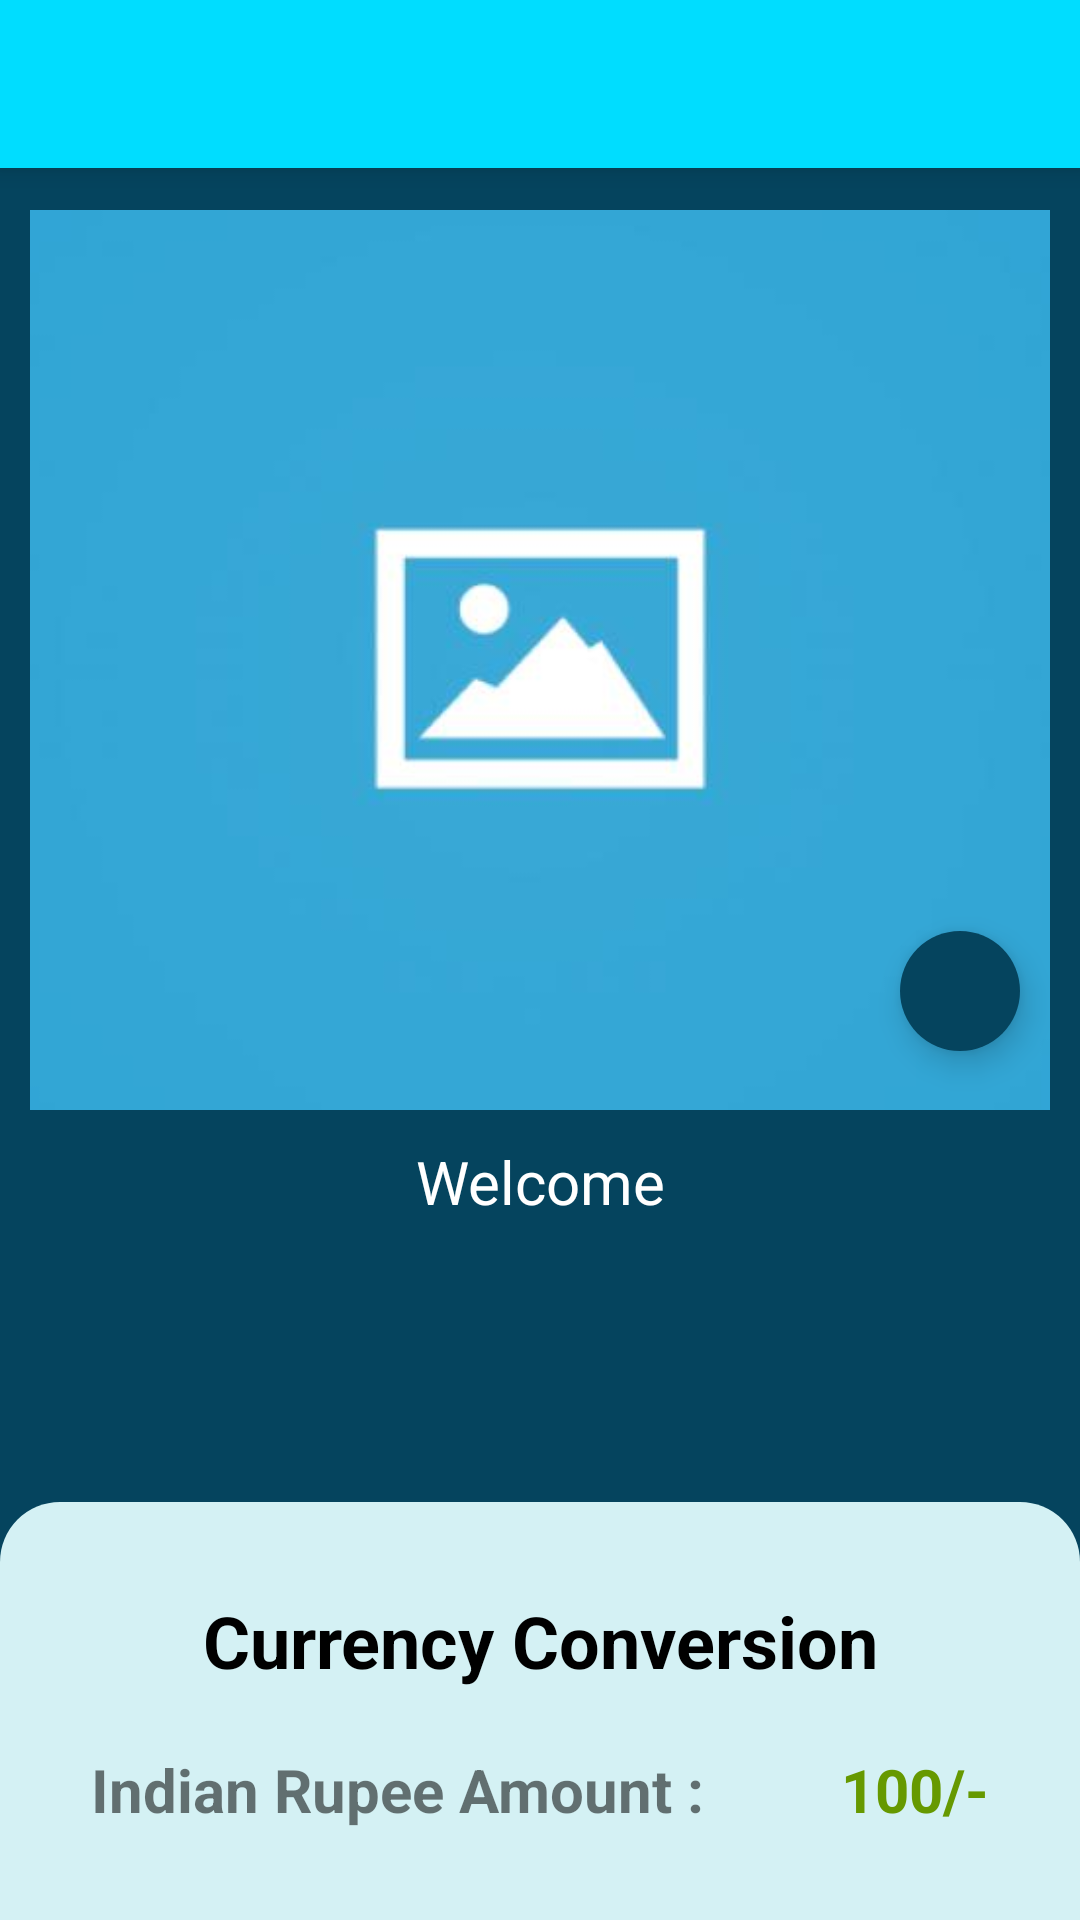

Write the Android layout XML for this screen, with the resource values it uses.
<!-- AndroidManifest.xml: application theme AppTheme -->
<!-- res/layout/activity_main.xml -->
<?xml version="1.0" encoding="utf-8"?>
<androidx.coordinatorlayout.widget.CoordinatorLayout xmlns:android="http://schemas.android.com/apk/res/android"
    xmlns:app="http://schemas.android.com/apk/res-auto"
    xmlns:tools="http://schemas.android.com/tools"
    android:layout_width="match_parent"
    android:background="#05445E"
    android:layout_height="match_parent"
    tools:context=".MainActivity">

    <include
        layout="@layout/toolbar_top"
        android:id="@+id/toolbar"/>

    <LinearLayout
        android:layout_marginTop="60dp"
        android:id="@+id/linearLayout"
        android:layout_width="match_parent"
        android:layout_height="400dp"
        android:orientation="vertical"
        android:padding="10dp"
        app:layout_constraintStart_toStartOf="parent"
        app:layout_constraintTop_toTopOf="parent">

        <ImageView

            android:id="@+id/image"
            android:layout_width="match_parent"
            android:layout_height="300dp"
            android:src="@drawable/placeholder"
            android:scaleType="centerCrop"/>

        <com.google.android.material.floatingactionbutton.FloatingActionButton
            android:id="@+id/floatingActionButton"
            android:layout_width="40dp"
            android:layout_height="40dp"
            android:layout_gravity="end"
            android:layout_marginTop="-60dp"
            android:layout_marginEnd="10dp"
            android:backgroundTint="#05445E"
            android:elevation="10dp"

            android:foreground="@drawable/ic_baseline_add_24"
            app:borderWidth="0dp"
            app:fabSize="normal"
            app:layout_constraintBottom_toBottomOf="parent"
            app:layout_constraintEnd_toEndOf="parent" />

        <LinearLayout
            android:gravity="center"
            android:layout_gravity="center"
            android:layout_marginTop="30dp"
            android:layout_width="match_parent"
            android:layout_height="wrap_content"
            android:orientation="horizontal">
            <TextView
                android:layout_weight="0.5"
                android:id="@+id/introduction"
                android:textSize="20sp"
                android:layout_width="wrap_content"
                android:layout_height="wrap_content"
                android:textAlignment="textEnd"
                android:textColor="@color/White"
                android:text="@string/Intro"/>

            <ProgressBar
                android:id="@+id/progress"
                android:layout_weight="0.5"
                android:layout_width="0dp"
                android:layout_height="20dp"/>
        </LinearLayout>


    </LinearLayout>




    <include
        layout="@layout/bottom_sheets_layout" />

</androidx.coordinatorlayout.widget.CoordinatorLayout>
<!-- res/layout/toolbar_top.xml (included above) -->
<?xml version="1.0" encoding="utf-8"?>
<androidx.appcompat.widget.Toolbar
    xmlns:android="http://schemas.android.com/apk/res/android"
    android:layout_width="match_parent"
    android:layout_height="wrap_content"
    xmlns:app="http://schemas.android.com/apk/res-auto"
    android:background="@android:color/holo_blue_bright"
    app:titleTextAppearance="@color/Black"
    android:elevation="5dp"
    android:theme="@style/AppSearchView">
</androidx.appcompat.widget.Toolbar>
<!-- res/layout/bottom_sheets_layout.xml (included above) -->
<?xml version="1.0" encoding="utf-8"?>
<LinearLayout

    xmlns:android="http://schemas.android.com/apk/res/android"
    xmlns:app="http://schemas.android.com/apk/res-auto"
    android:padding="10dp"
    android:id="@+id/bottomSheet"
    android:layout_width="match_parent"
    android:layout_height="wrap_content"
    app:layout_behavior="com.google.android.material.bottomsheet.BottomSheetBehavior"
    android:background="@drawable/bottom_sheet_bg"
    android:orientation="vertical"
    app:behavior_hideable = "true"
    app:behavior_peekHeight = "300dp"
    >



    <TextView
        android:layout_marginTop="20dp"
        android:layout_width="match_parent"
        android:layout_height="wrap_content"
        android:text="Currency Conversion"
        android:textSize="24sp"
        android:textColor="#000000"
        android:textAlignment="center"
        android:textStyle="bold"
        />

    <LinearLayout
        android:layout_marginTop="20dp"
        android:elevation="5dp"
        android:layout_width="match_parent"
        android:layout_height="wrap_content"
        android:orientation="horizontal">
        <TextView
            android:layout_weight="0.5"
            android:textAlignment="center"
            android:layout_width="wrap_content"
            android:layout_height="wrap_content"
            android:text="Indian Rupee Amount : "
            android:textStyle="bold"
            android:textSize="20sp"/>

        <TextView
            android:id="@+id/detectedCost"
            android:layout_weight=".5"
            android:layout_width="wrap_content"
            android:layout_height="wrap_content"
            android:text="100/-"
            android:textStyle="bold"
            android:textColor="@android:color/holo_green_dark"
            android:textSize="20sp"
            android:gravity="center"/>
    </LinearLayout>

    <androidx.recyclerview.widget.RecyclerView
        android:layout_marginTop="20dp"
        android:id="@+id/currencyDetails"
        android:layout_width="match_parent"
        android:layout_height="wrap_content"/>



</LinearLayout>
<!-- resources referenced by this layout -->
<resources>
  <color name="Black">#000000</color>
  <color name="White">#FFFFFF</color>
  <!-- drawable bottom_sheet_bg (drawable) -->
  <?xml version="1.0" encoding="utf-8"?>
  <shape
      xmlns:android="http://schemas.android.com/apk/res/android"
      android:shape="rectangle">
  
  
      <solid
          android:color="#D4F1F4"/>
  
      <corners
          android:topLeftRadius="20dp"
          android:topRightRadius="20dp"/>
  
  
  </shape>
  <!-- drawable ic_baseline_add_24 (drawable) -->
  <vector xmlns:android="http://schemas.android.com/apk/res/android"
      android:width="24dp"
      android:height="24dp"
      android:viewportWidth="24"
      android:viewportHeight="24"
      android:tint="@color/White">
    <path
        android:fillColor="@android:color/white"
        android:pathData="M19,13h-6v6h-2v-6H5v-2h6V5h2v6h6v2z"/>
  </vector>
  <!-- drawable placeholder: jpg bitmap (drawable, 9909 bytes) -->
  <string name="Intro">Welcome</string>
  <style name="AppSearchView" parent="Widget.AppCompat.SearchView">
          <item name="android:textSize">20sp</item>
          
          <item name="android:textColorPrimary">@android:color/white</item>
          
          <item name="android:textColorHint">@android:color/darker_gray</item>
          
          <item name="android:tint">@android:color/black</item>
          <item name="android:icon">@drawable/ic_baseline_search_24</item>
      </style>
  <style name="AppTheme" parent="Theme.AppCompat.Light.NoActionBar">
          
          <item name="colorPrimary">@color/colorPrimary</item>
          <item name="colorPrimaryDark">@color/colorPrimaryDark</item>
          <item name="colorAccent">@color/colorAccent</item>
      </style>
  <color name="colorPrimary">#D4F1F4</color>
  <color name="colorPrimaryDark">#3700B3</color>
  <color name="colorAccent">#03DAC5</color>
</resources>
